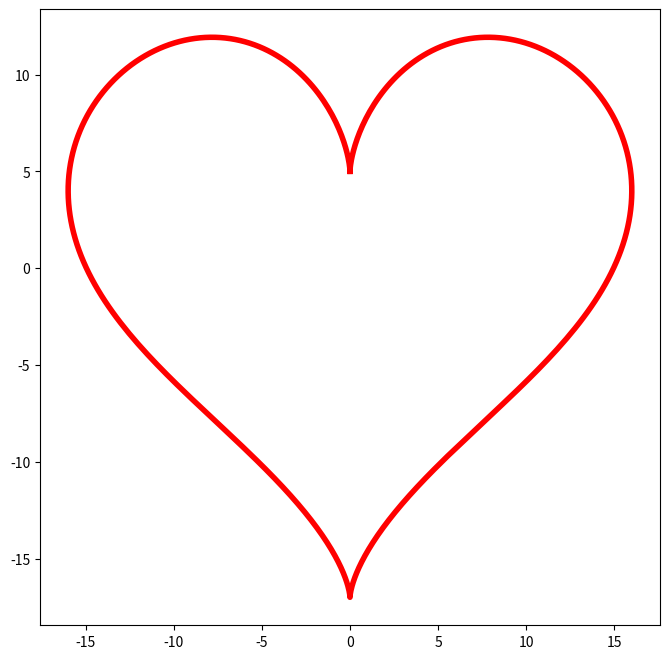

Source code (Python):
from matplotlib import pyplot as plt
import numpy as np

r = 0.2


def x(t):
    # return r * t * np.cos(t)
    return 16 * np.power(np.sin(t), 3)


def y(t):
    # return r * t * np.sin(t)
    return 13 * np.cos(t) - 5 * np.cos(2*t) - 2 * np.cos(3 * t) - np.cos(4 * t)


t_fine = np.linspace(0, 2 * np.pi, 400)
x_fine = x(t_fine)
y_fine = y(t_fine)

plt.figure(figsize=(8, 8))
plt.plot(x_fine, y_fine, label="Paramtric plot", color="red", linewidth="4")
plt.show()
